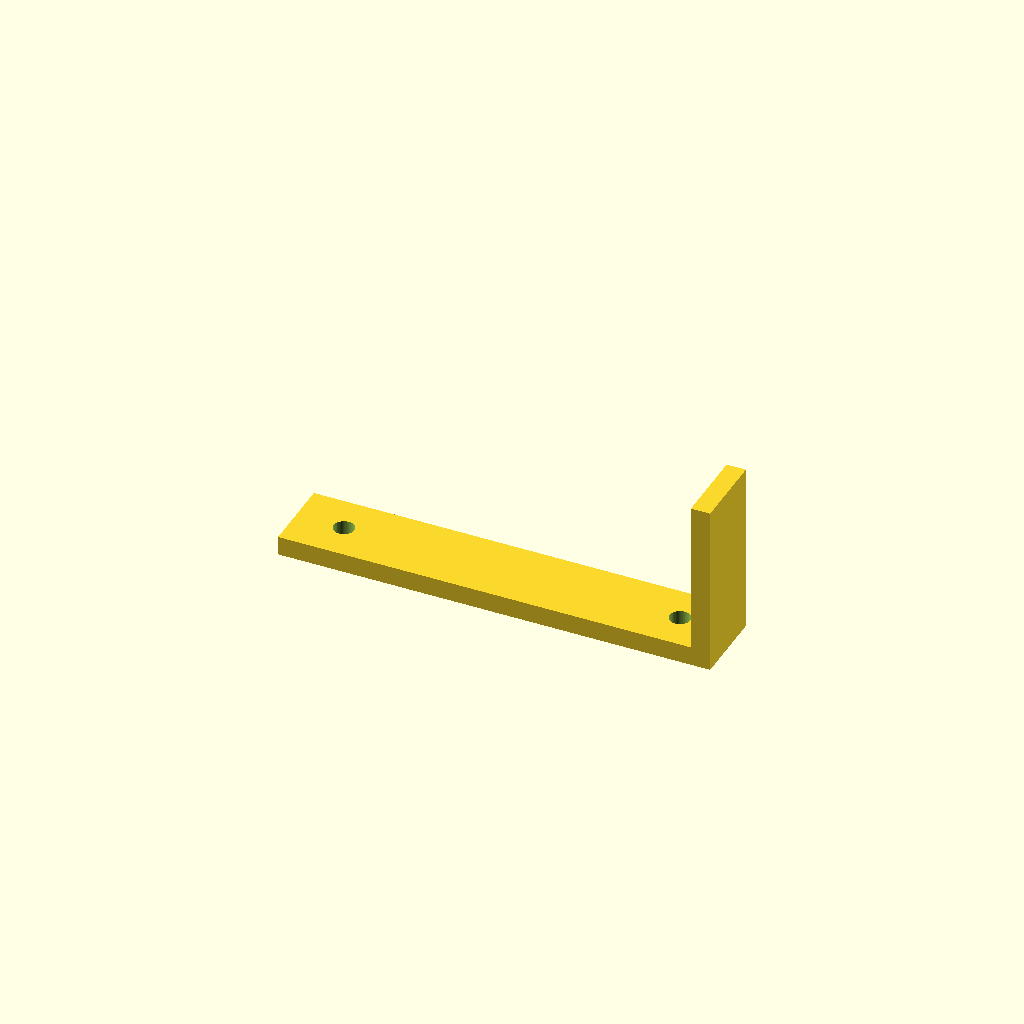
Cell 1 — every parameter at its default value.
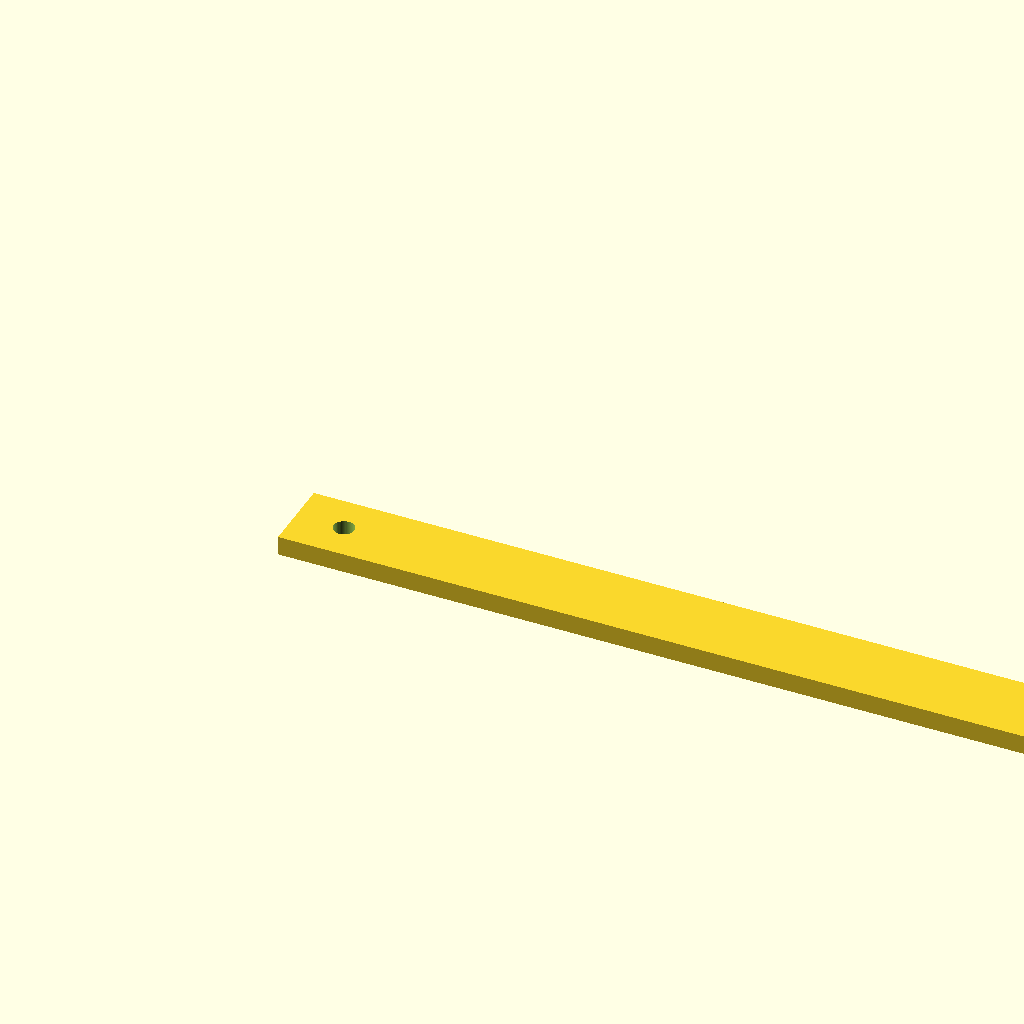
Cell 2 — length set to 180, the other parameters unchanged.
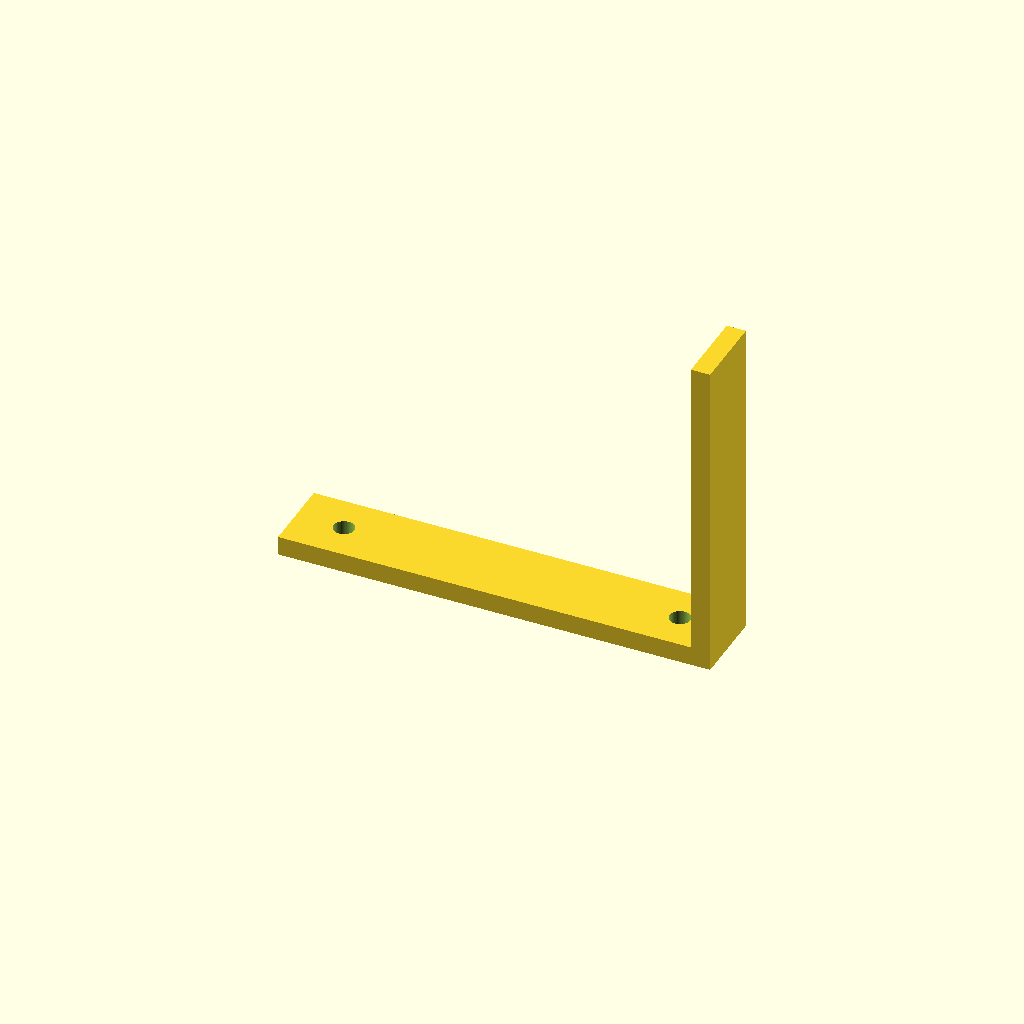
Cell 3 — height set to 64, the other parameters unchanged.
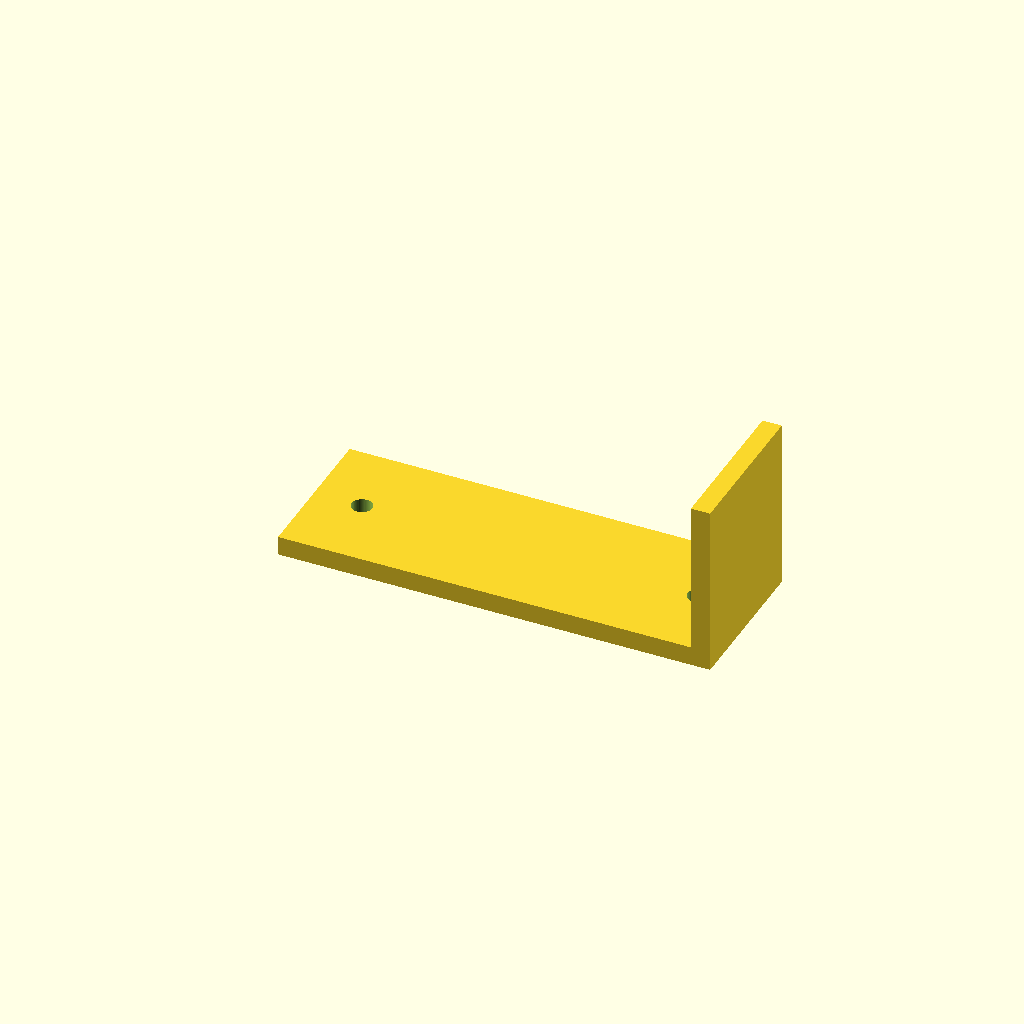
Cell 4: the same model with width = 32.
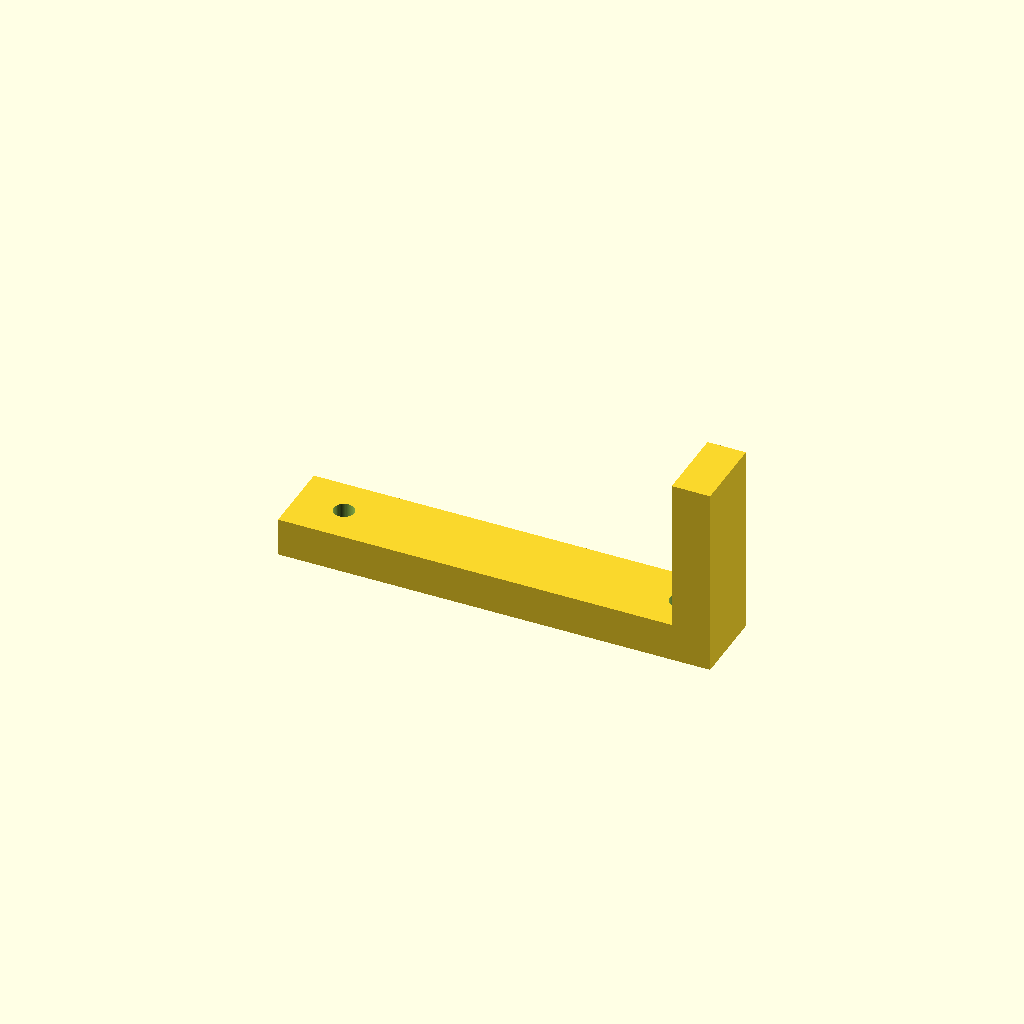
Cell 5 — thickness set to 8, the other parameters unchanged.
One fixed orthographic camera (rotation 55°, 0°, 25°; colour scheme Cornfield) for every cell.
OpenSCAD source file optional_data/data/parts/part_0269.scad:
// Latch hook bracket.
$fn = 60;
eps = 0.02;
length = 90;
height = 32;
width = 16;
thickness = 4;
difference() { union() { cube([length,width,thickness]); translate([length-thickness,0,thickness]) cube([thickness,width,height]); } for(x=[10,length-10]) translate([x,width/2,-eps]) cylinder(d=4.3,h=thickness+2*eps); }
Customizer parameters (derived from the source; name, type, default, range or options):
eps: number, default 0.02
length: number, default 90
height: number, default 32
width: number, default 16
thickness: number, default 4
